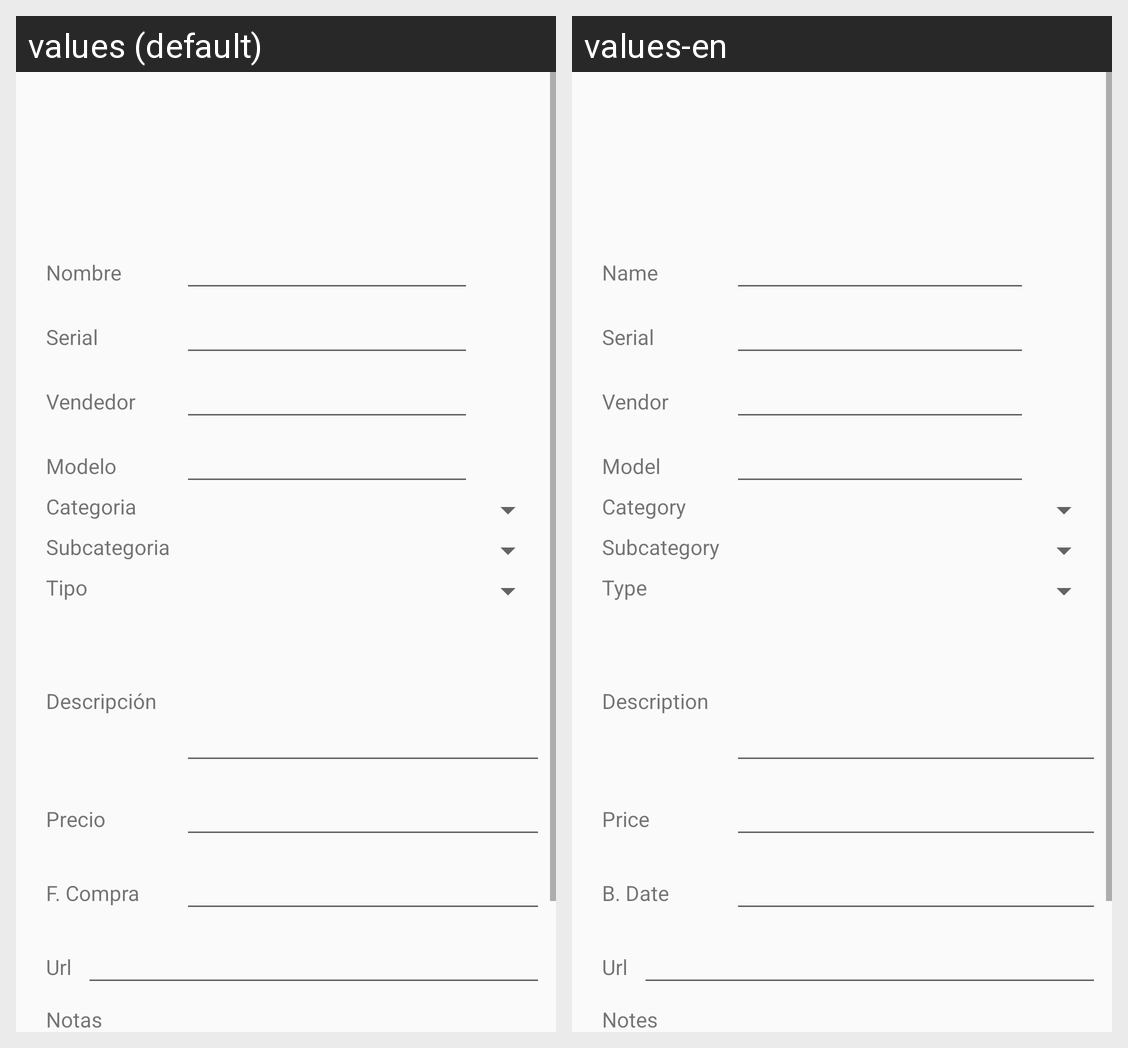

For this localized Android screen grid, give each drawn string resource with its value in every locale shown.
Android screen res/layout/activity_product.xml rendered under 2 locales, left to right: values (default), values-en. Device: Nexus 5 (rendered at 1080×1920; each locale shown at half size, 540×960, under a caption strip naming it); theme AppTheme.
Strings drawn on this screen, with the default value and each locale's value (text and hints the layout hard-codes, and strings that could not be matched under every locale, appear in the picture but are not listed):

tvName
  values: Nombre
  values-en: Name

tvNotas
  values: Notas
  values-en: Notes

tvUrl
  values: Url
  values-en: Url

tvF_compra
  values: F. Compra
  values-en: B. Date

tvPrecio
  values: Precio
  values-en: Price

tvDescription
  values: Descripción
  values-en: Description

tvTipo
  values: Tipo
  values-en: Type

tvSubcategoria
  values: Subcategoria
  values-en: Subcategory

tvCategoria
  values: Categoria
  values-en: Category

tvModelo
  values: Modelo
  values-en: Model

tvVendedor
  values: Vendedor
  values-en: Vendor

tvSerial
  values: Serial
  values-en: Serial
